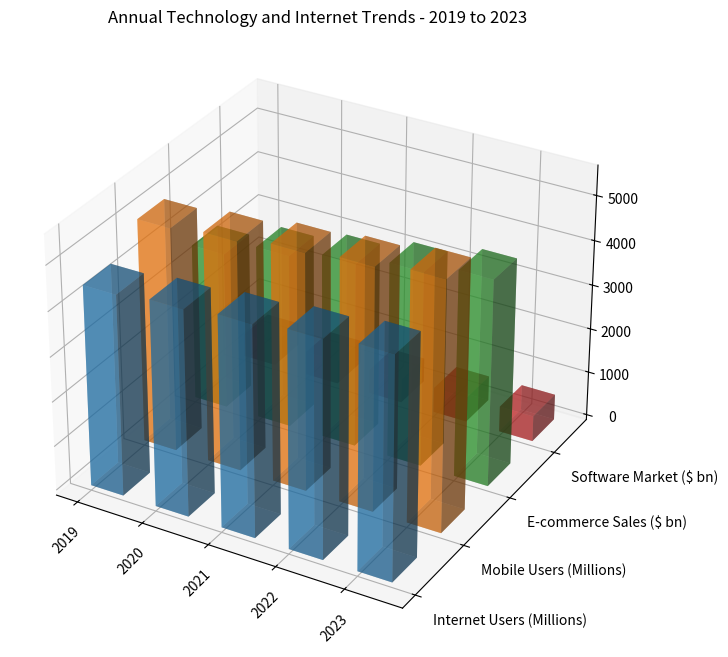

Here is the Python script that generated this plot: (Note: this script raises an exception after producing the figure.)
import numpy as np
import matplotlib.pyplot as plt
from mpl_toolkits.mplot3d import axes3d

# Transform the provided data
y_values = ['Internet Users (Millions)', 'Mobile Users (Millions)', 'E-commerce Sales ($ bn)', 'Software Market ($ bn)']
x_values = [2019, 2020, 2021, 2022, 2023]
data = np.array([
    [4480, 5000, 3520, 512],
    [4590, 5120, 3890, 525],
    [4700, 5280, 4123, 540], 
    [4820, 5400, 4360, 560],
    [4940, 5550, 4615, 577]
], np.float32)

# Create figure and a 3D projection for the subplot
fig = plt.figure(figsize=(10, 8))
ax = fig.add_subplot(111, projection='3d')

# Iterate over y_values to plot each column of data
for i in range(len(y_values)):
    ax.bar3d(np.arange(len(x_values)), [i]*len(x_values), np.zeros(len(x_values)), dx=0.5, dz=data[:, i], dy=0.5, alpha=0.5)

# Set the dimensions of the bars (width, depth, colors, alpha, etc)
# Rotate the X-axis labels for better readability
plt.xticks(np.arange(len(x_values)), x_values, rotation=45)

# Use ax.set_xticks and ax.set_yticks to align the label position with data position
ax.set_xticks(np.arange(len(x_values)))
ax.set_yticks(np.arange(len(y_values)))

# and label the axes.
ax.set_xticklabels(x_values)
ax.set_yticklabels(y_values, ha='left')

# Set the title of the figure
plt.title('Annual Technology and Internet Trends - 2019 to 2023')

# Save the image
fig.tight_layout()
fig.savefig('/cpfs01/user/yehancheng/workspace/datasets/SimChartV2/demo/3D/png/154_202312302235.png')

# Clear the current image state
plt.clf()
